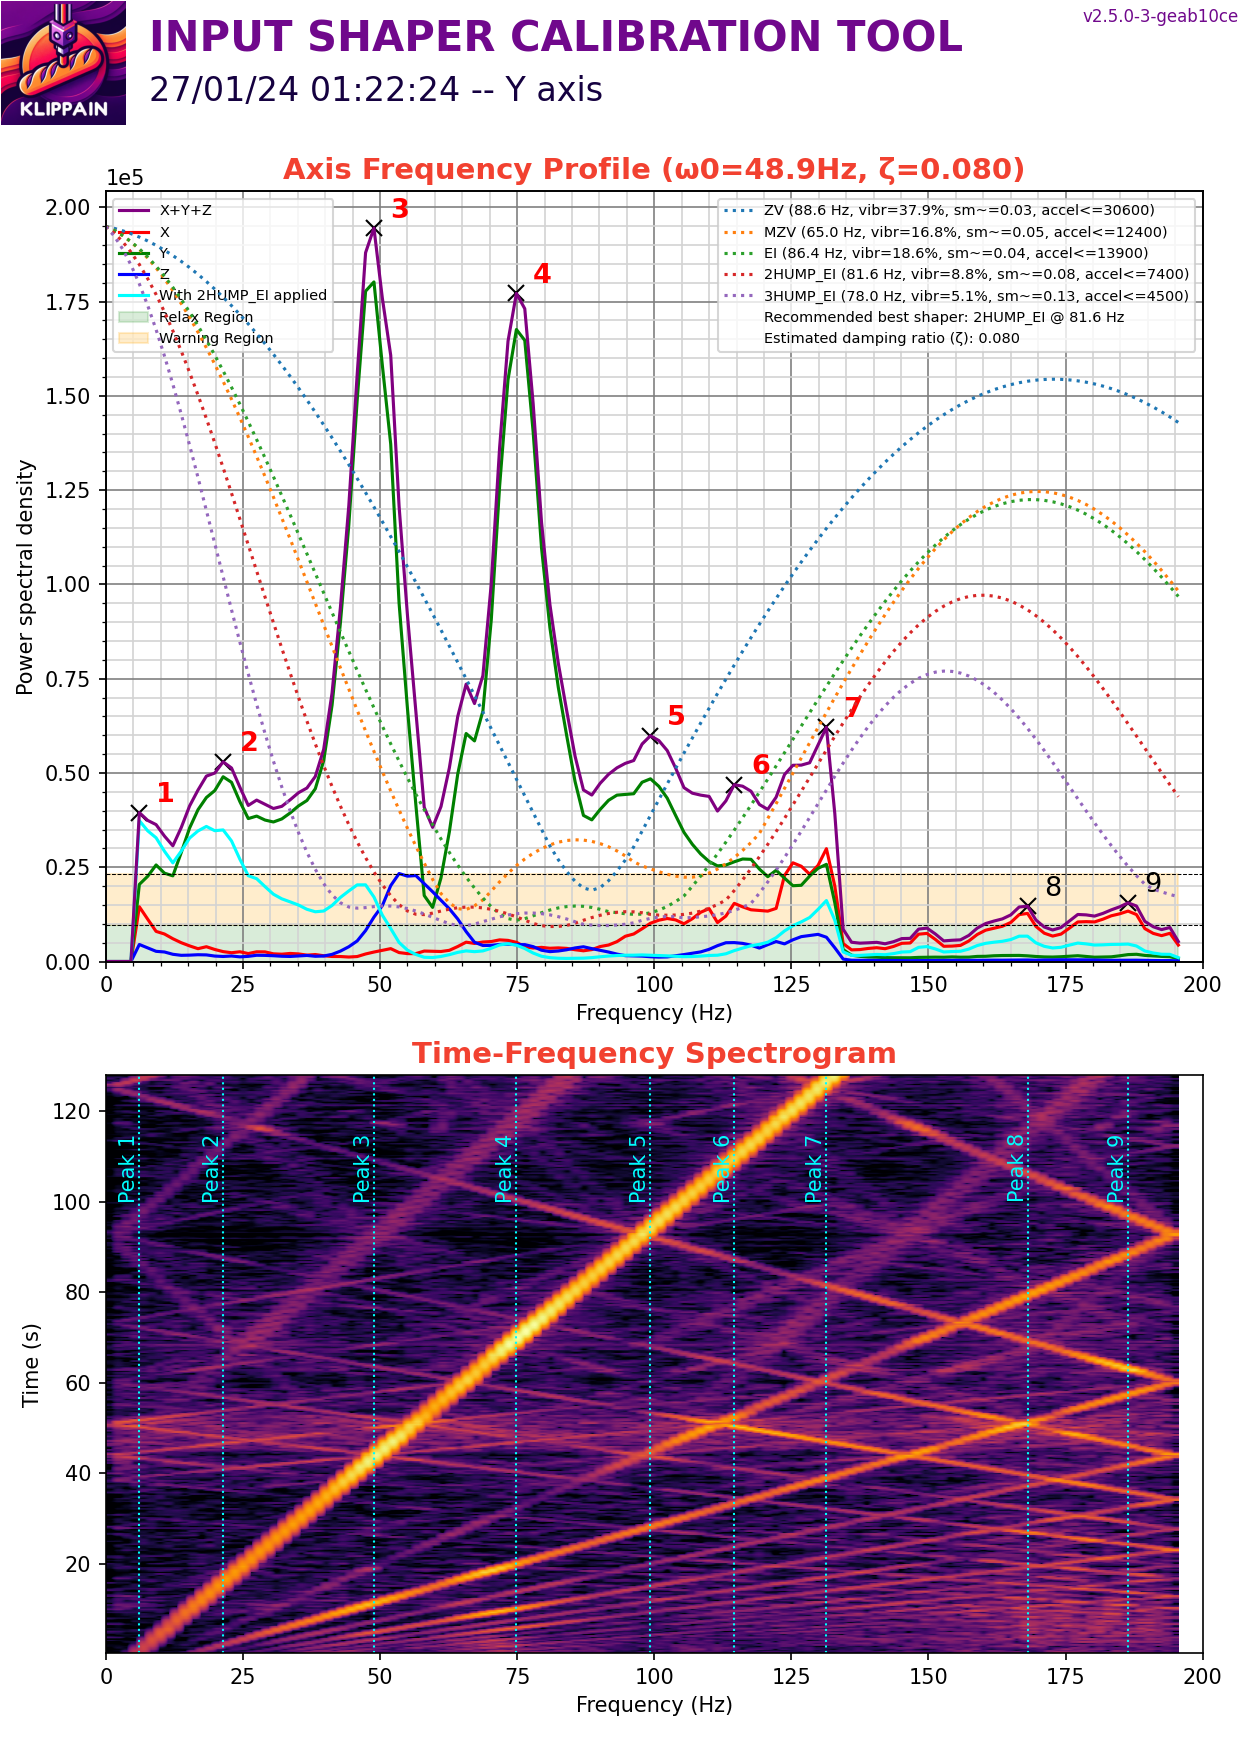

Source data for this figure (header and first rows):
#time, accel_x, accel_y, accel_z
26813, 10363, 6810, -75384
26813, -4293, 4737, -75384
26813, 10363, 6810, -75077
26813, 2813, -2221, -77376
26813, 3997, 740.2, -75384
26813, 148, 444.1, -76150
26813, -1776, 2221, -75690
26813, 5181, 1184, -76150
26813, -6366, 740.2, -75231
26813, 1036, 4589, -76150
26813, 5329, 5181, -76763
26813, 10215, 9919, -75537
26813, 2813, 10511, -74311
26813, -6366, 11547, -74464
26813, 9919, 11991, -74158
26813, -5329, 12435, -74311
26813, -1036, 11695, -75231
26813, 1480, 8586, -76150
26813, 9623, 4589, -76610
26813, -2517, 3701, -74771
26813, -1184, 6070, -75077
26813, 2221, 6070, -76456
26813, 4145, 11695, -76916
26813, 0.000000, 12584, -76916
26813, -2517, 17617, -73086
26813, 7254, 3109, -74924
26813, -3701, 5774, -74771
26813, 8142, 4885, -76763
26813, -4293, 9623, -77069
26813, 8586, 8882, -75537
26813, -6810, 8438, -73239
26813, 10659, 8142, -73698
26813, -6218, 11843, -72626
26813, 8734, 15248, -74005
26813, -3109, 16877, -74311
26813, 2221, 10955, -75077
26813, 3257, 4737, -74618
26813, -4441, 5033, -74924
26813, 5626, 10363, -75997
26813, 1925, 12732, -75384
26813, 10215, 14360, -74158
26813, 3405, 8438, -74311
26813, 444.1, 888.2, -74618
26813, -10511, 9475, -74924
26813, 7698, 13768, -76456
26813, 1184, 9327, -75384
26813, 2813, 3849, -74005
26813, 1036, -7106, -76763
26813, 1776, -740.2, -73698
26813, 3849, 4737, -74005
26813, 5181, 9623, -76610
26813, -1480, 4441, -75384
26813, 6810, 444.1, -74158
26813, -10363, -296.1, -74771
26813, 4737, 4293, -76456
26813, -3257, 8142, -76150
26813, 10067, 9623, -75077
26813, 2369, 2369, -75997
26813, 3257, -444.1, -75690
26813, -2073, 1480, -75690
... 50,135 more rows
